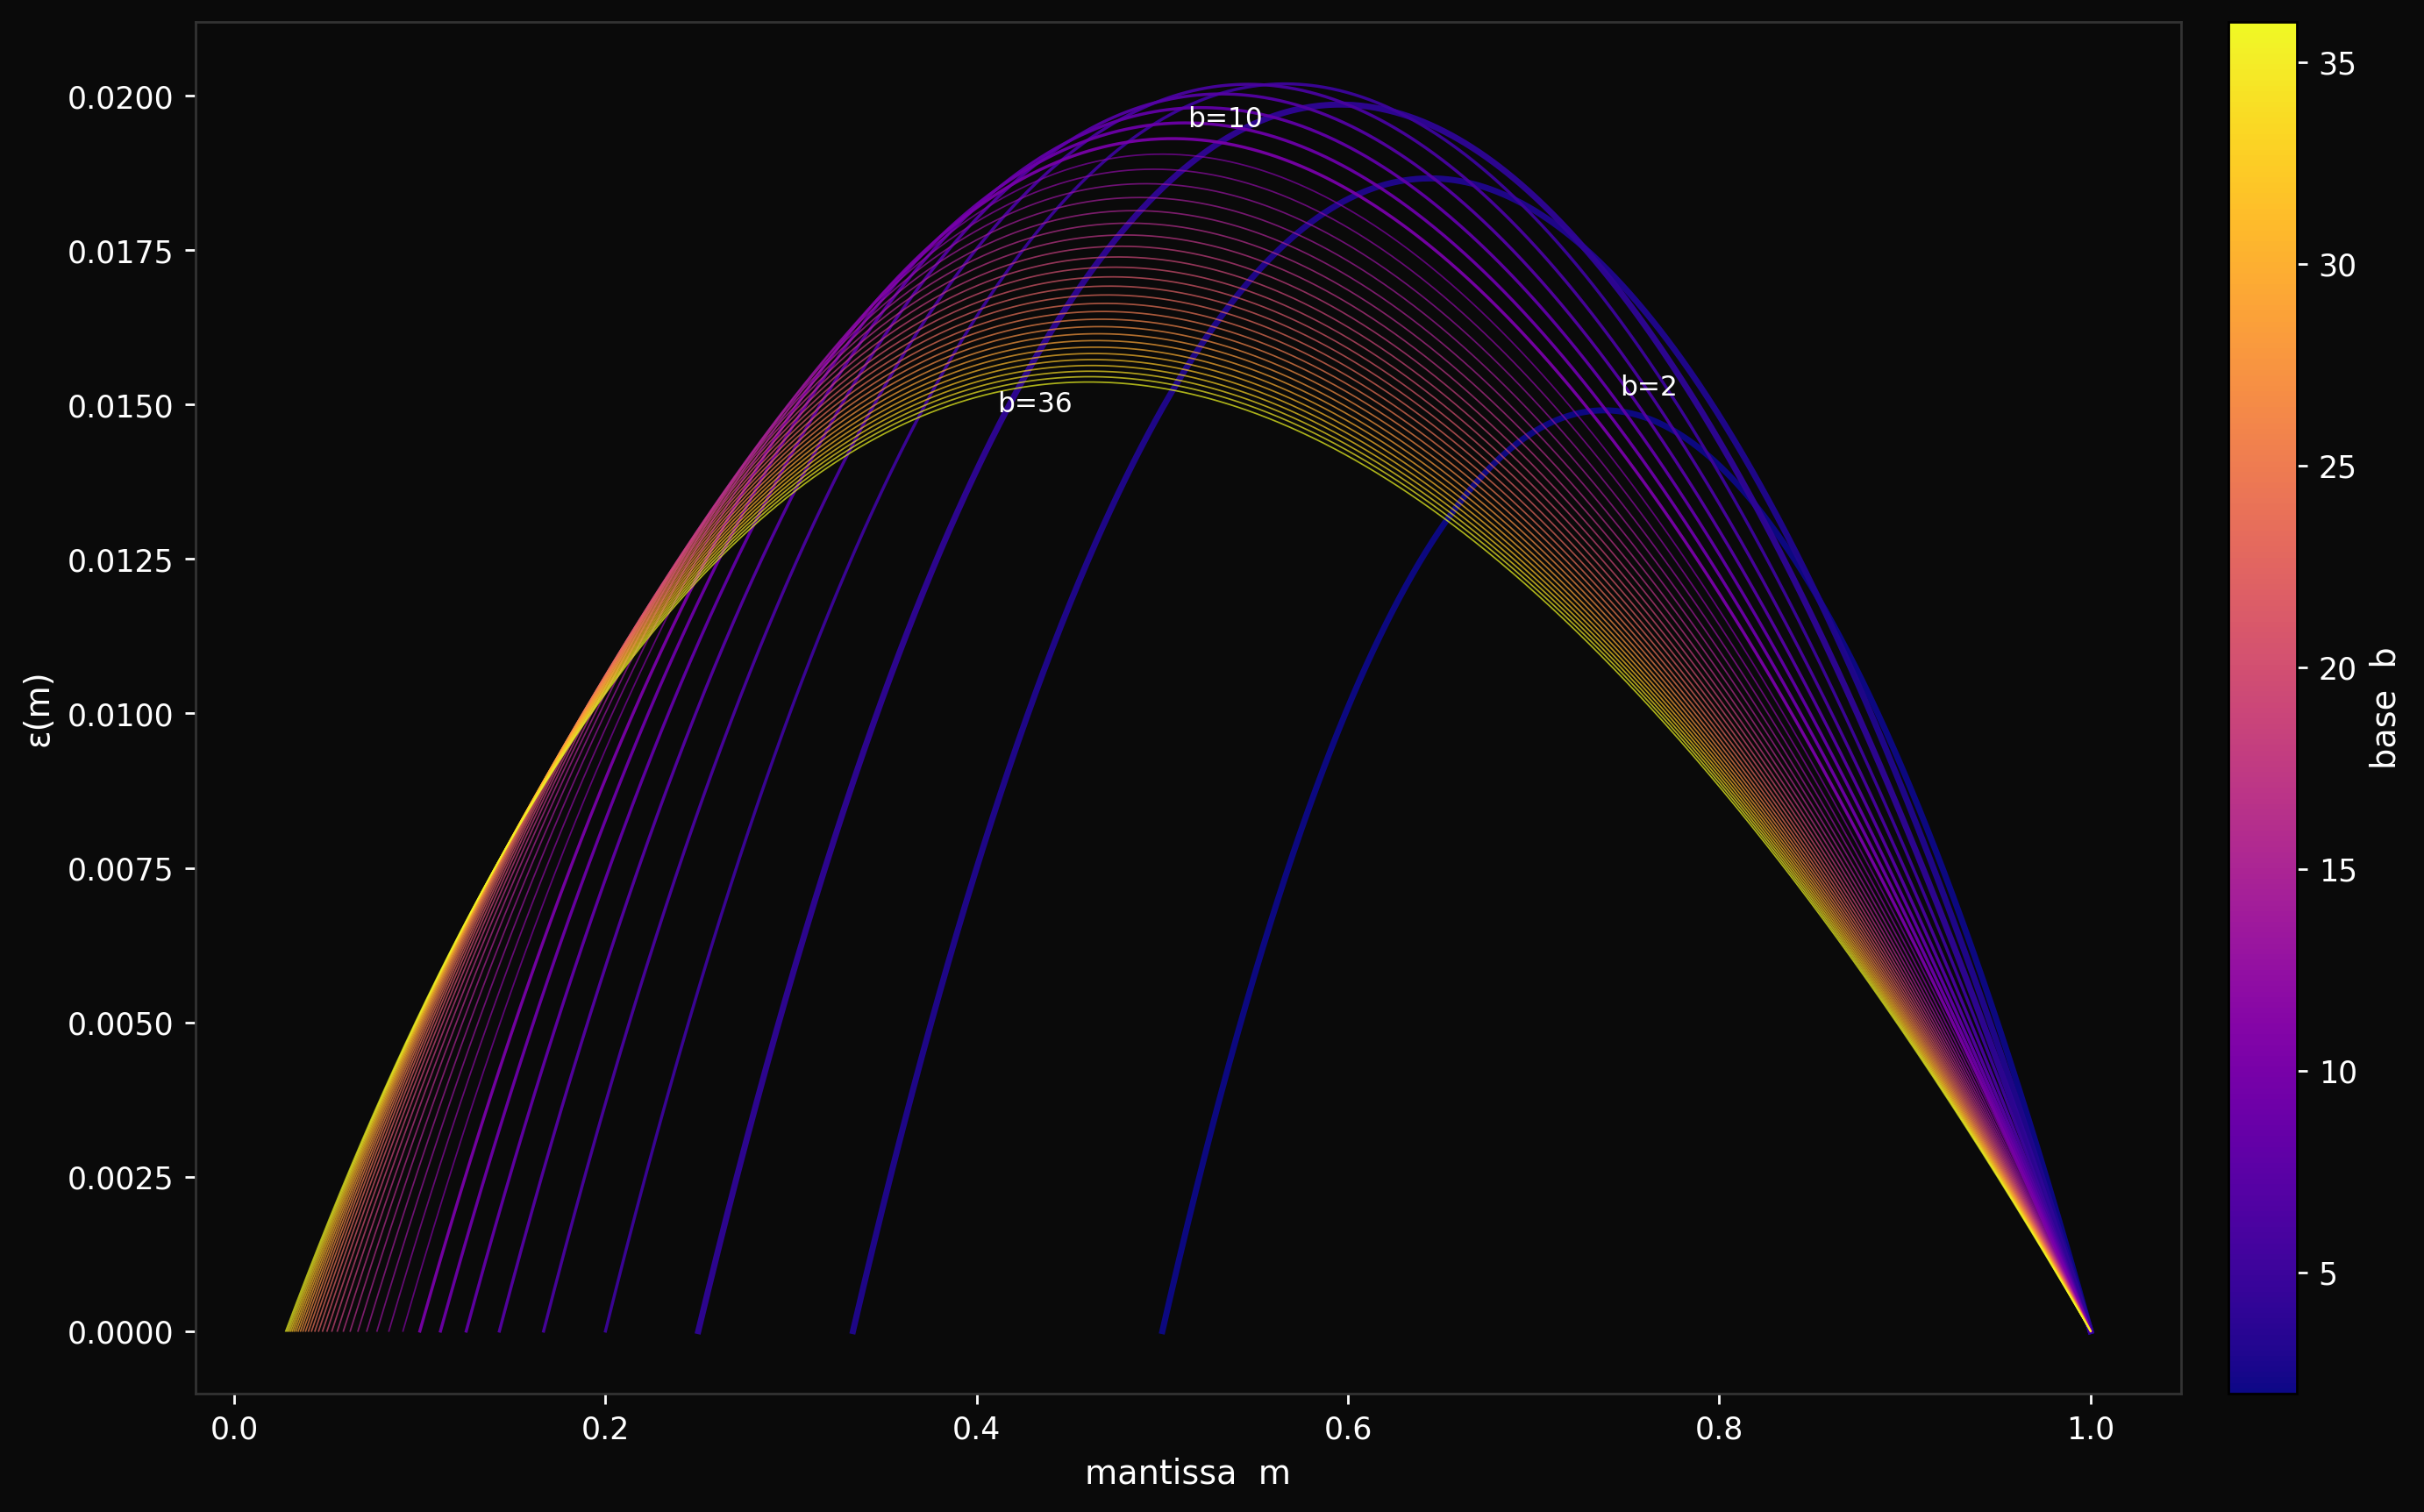

Write Python code to recreate this figure.
"""
Epsilon bump overlay — all 35 base cross-sections superimposed.

Each curve is epsilon_b(m) vs m for one base, colored by base.
Shows the bump shape change, height decay, and valid-range shrinkage
as base increases from 2 to 36.
"""

import numpy as np
import matplotlib
matplotlib.use('Agg')
import matplotlib.pyplot as plt

bases = np.arange(2, 37)
m_pts = 1000

fig, ax = plt.subplots(figsize=(12, 7))
fig.patch.set_facecolor('#0a0a0a')
ax.set_facecolor('#0a0a0a')

cmap = plt.cm.plasma
norm = plt.Normalize(vmin=2, vmax=36)

for b in bases:
    m0 = 1.0 / b
    m = np.linspace(m0, 1.0, m_pts)

    curve = np.log(1 + m) / np.log(b)
    y0 = np.log(1 + m0) / np.log(b)
    y1 = np.log(2) / np.log(b)
    secant = y0 + (y1 - y0) * (m - m0) / (1.0 - m0)
    epsilon = curve - secant

    color = cmap(norm(b))
    lw = 2.0 if b <= 4 else (1.0 if b <= 10 else 0.5)
    alpha = 0.95 if b <= 10 else 0.7
    ax.plot(m, epsilon, color=color, linewidth=lw, alpha=alpha)

# label a few key bases
for b, ha, va, offset in [(2, 'left', 'bottom', (5, 3)),
                           (10, 'left', 'bottom', (5, 2)),
                           (36, 'right', 'top', (-5, -3))]:
    m0 = 1.0 / b
    m = np.linspace(m0, 1.0, m_pts)
    curve = np.log(1 + m) / np.log(b)
    y0 = np.log(1 + m0) / np.log(b)
    y1 = np.log(2) / np.log(b)
    secant = y0 + (y1 - y0) * (m - m0) / (1.0 - m0)
    eps = curve - secant
    ip = np.argmax(eps)
    ax.annotate(f'b={b}', (m[ip], eps[ip]), fontsize=9, color='white',
                ha=ha, va=va, xytext=offset, textcoords='offset points')

ax.set_xlabel('mantissa  m', color='white', fontsize=11)
ax.set_ylabel('ε(m)', color='white', fontsize=11)
ax.tick_params(colors='white')
for sp in ax.spines.values():
    sp.set_color('#333')

sm = plt.cm.ScalarMappable(cmap=cmap, norm=norm)
cbar = plt.colorbar(sm, ax=ax, pad=0.02)
cbar.set_label('base  b', color='white', fontsize=11)
cbar.ax.tick_params(colors='white')

plt.tight_layout()
out = 'epsilon_bumps.png'
plt.savefig(out, dpi=250, facecolor='#0a0a0a', bbox_inches='tight')
print(f'-> {out}')
